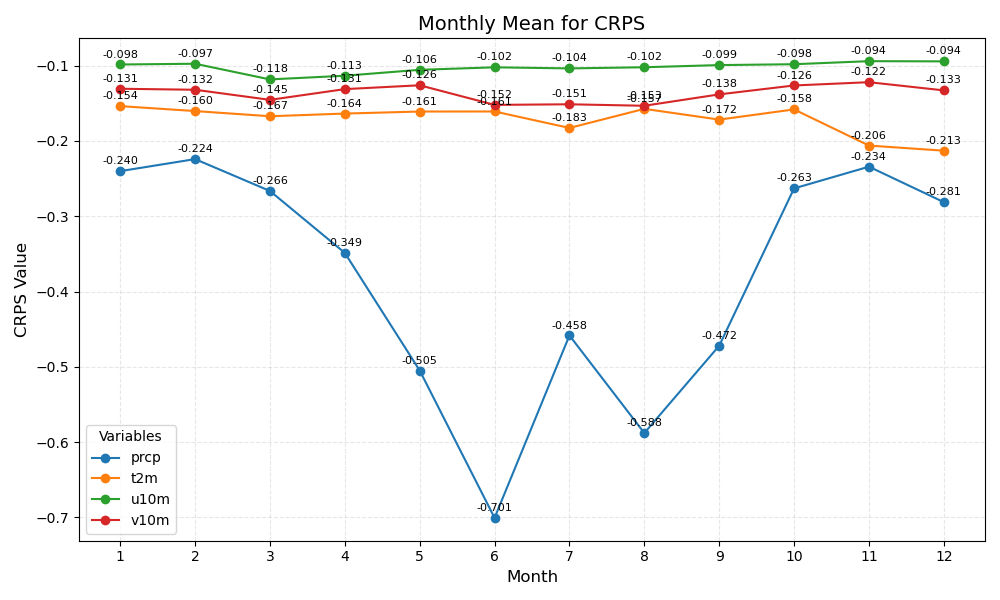

Data behind this chart, as committed beside it:
month	prcp	t2m	u10m	v10m
1	-0.240	-0.154	-0.098	-0.131
2	-0.224	-0.160	-0.097	-0.132
3	-0.266	-0.167	-0.118	-0.145
4	-0.349	-0.164	-0.113	-0.131
5	-0.505	-0.161	-0.106	-0.126
6	-0.701	-0.161	-0.102	-0.152
7	-0.458	-0.183	-0.104	-0.151
8	-0.588	-0.157	-0.102	-0.153
9	-0.472	-0.172	-0.099	-0.138
10	-0.263	-0.158	-0.098	-0.126
11	-0.234	-0.206	-0.094	-0.122
12	-0.281	-0.213	-0.094	-0.133
